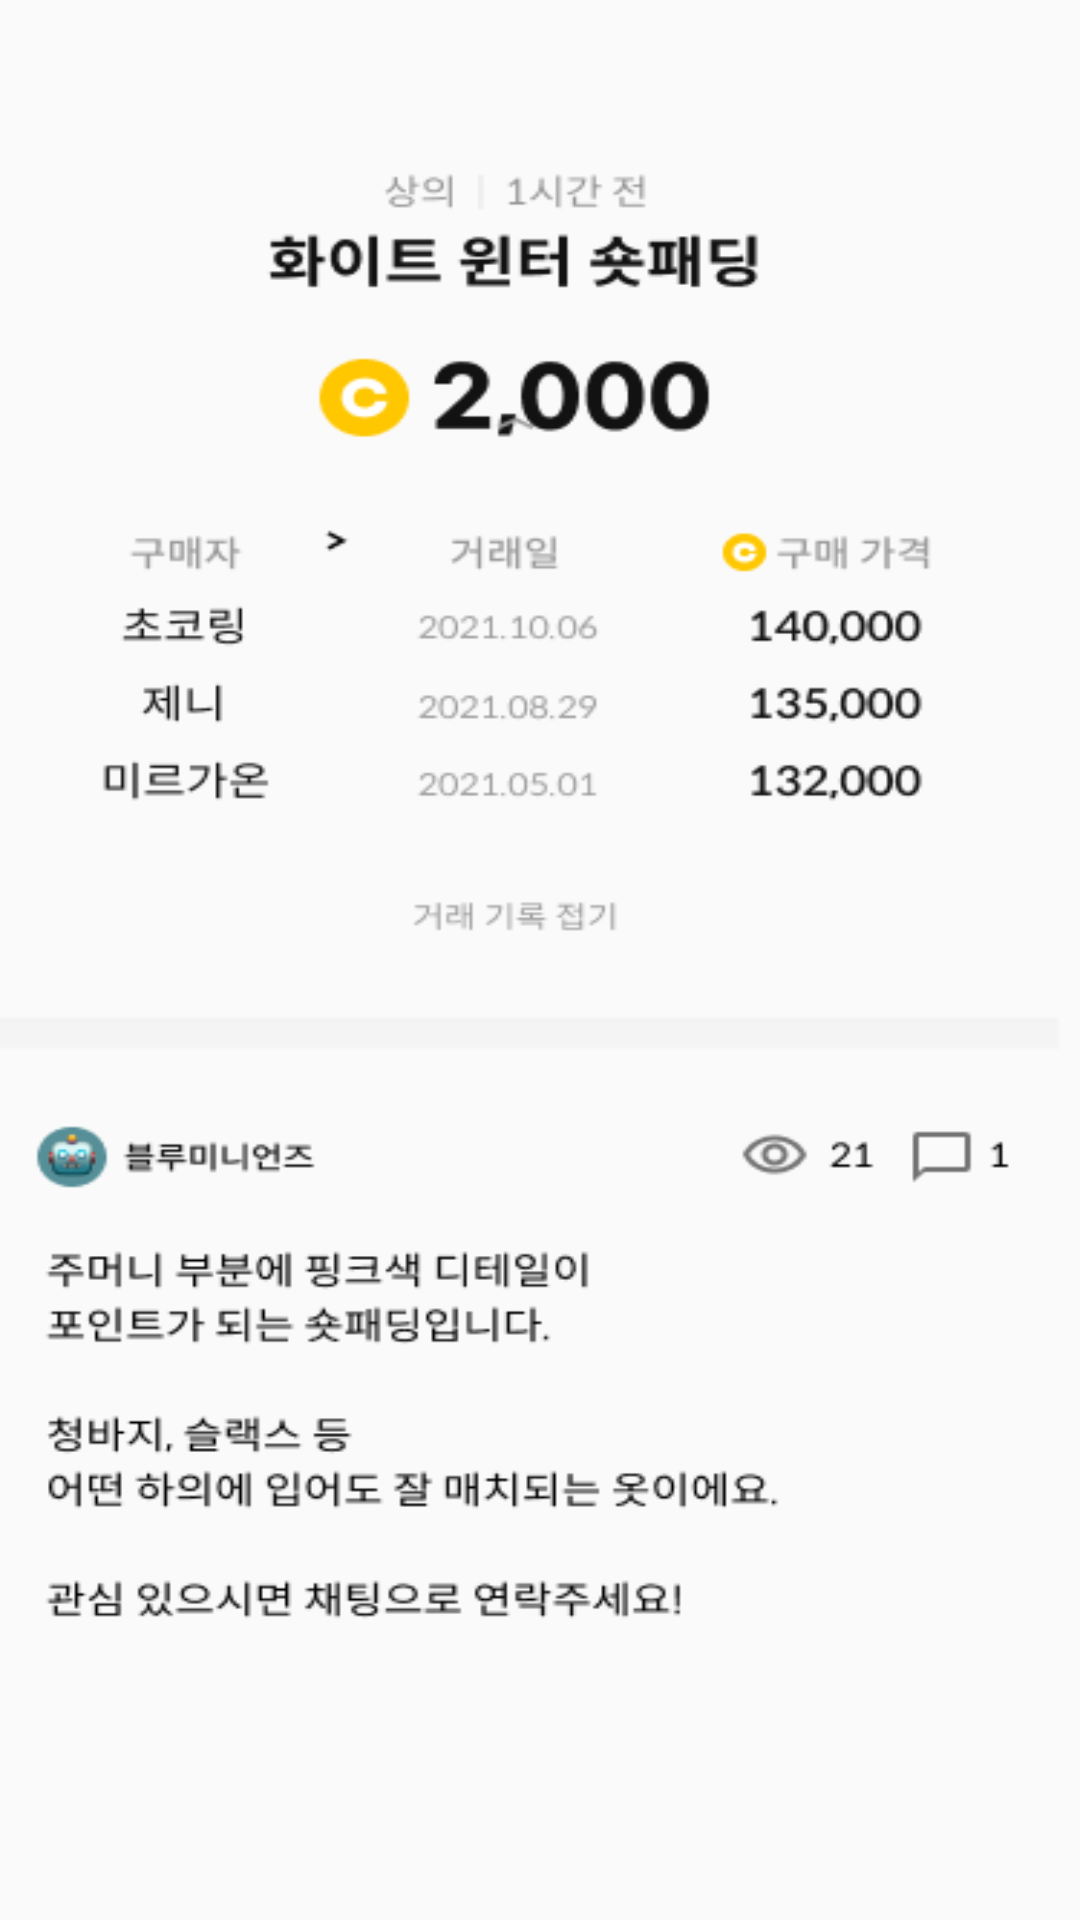

Produce the Android XML layout that renders to this screen, including the resource entries it uses.
<!-- AndroidManifest.xml: application theme Theme.Wwmarket2 -->
<!-- res/layout/activity_sub2.xml -->
<?xml version="1.0" encoding="utf-8"?>
<androidx.constraintlayout.widget.ConstraintLayout
    xmlns:android="http://schemas.android.com/apk/res/android"
    xmlns:app="http://schemas.android.com/apk/res-auto"
    xmlns:tools="http://schemas.android.com/tools"
    android:layout_width="match_parent"
    android:layout_height="match_parent"
    android:background="@drawable/main4"
    android:gravity="center"
    tools:context=".SubActivity2">

</androidx.constraintlayout.widget.ConstraintLayout>
<!-- resources referenced by this layout -->
<resources>
  <!-- drawable main4: png bitmap (drawable, 28655 bytes) -->
  <style name="Theme.Wwmarket2" parent="Theme.MaterialComponents.DayNight.NoActionBar">
          
          <item name="colorPrimary">@color/purple_500</item>
          <item name="colorPrimaryVariant">@color/purple_700</item>
          <item name="colorOnPrimary">@color/white</item>
          
          <item name="colorSecondary">@color/teal_200</item>
          <item name="colorSecondaryVariant">@color/teal_700</item>
          <item name="colorOnSecondary">@color/black</item>
          
          <item name="android:statusBarColor" tools:targetApi="l">?attr/colorPrimaryVariant</item>
          
  
          <item name="android:textViewStyle">@style/DefaultTextViewStyle</item>
          <item name="android:buttonStyle">@style/DefaultButtonStyle</item>
          <item name="android:windowDrawsSystemBarBackgrounds">true</item>
          <item name="android:windowTranslucentStatus">false</item>
      </style>
  <color name="purple_500">#FF6200EE</color>
  <color name="purple_700">#FF3700B3</color>
  <color name="white">#FFFFFFFF</color>
  <color name="teal_200">#FF03DAC5</color>
  <color name="teal_700">#FF018786</color>
  <color name="black">#FF000000</color>
  <style name="DefaultTextViewStyle" parent="android:Widget.TextView">
          <item name="android:fontFamily">gmarketbold</item>
      </style>
  <style name="DefaultButtonStyle" parent="android:Widget.Holo.Button">
          <item name="android:fontFamily">gmarketbold</item>
      </style>
</resources>
